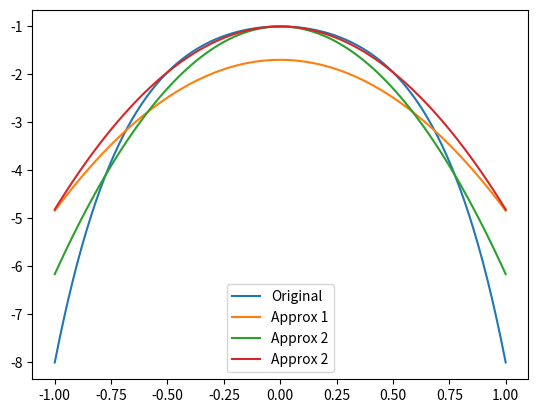

Generate this figure with matplotlib: (Note: this script raises an exception after producing the figure.)
import matplotlib.pyplot as plt
import numpy as np

def pn1(x, u):
    return (u**3 - u**2 + 3*u/5 - 1/7) + (-45*u**2/30 + 45*u/35 - 45/126)*(x**2-1/3)

def pn2(x, u):
    return 0.555556*(u - 3/5)**3 + 0.4444444*u**3 + (1.666667*(u - 3/5)**3 - 1.666667*u**3)*(x**2-1/3)

def pn3(x, u):
    return 1.333333*(u - 1/4)**3 - 0.3333333*u**3 + (4*(u - 1/4)**3 - 4*u**3)*(x**2-1/3)

def f(x, u):
    return (u-x**2)**3

for i, u in enumerate(np.linspace(-1, 1, 10)):
    xs = np.linspace(-1.0, 1.0, 100)
    plt.figure()
    plt.plot(xs, f(xs, u), label="Original")
    plt.plot(xs, pn1(xs, u), label="Approx 1")
    plt.plot(xs, pn2(xs, u), label="Approx 2")
    plt.plot(xs, pn3(xs, u), label="Approx 2")
    plt.legend()
    plt.savefig(f"./Examples/comparison_{i}.png")